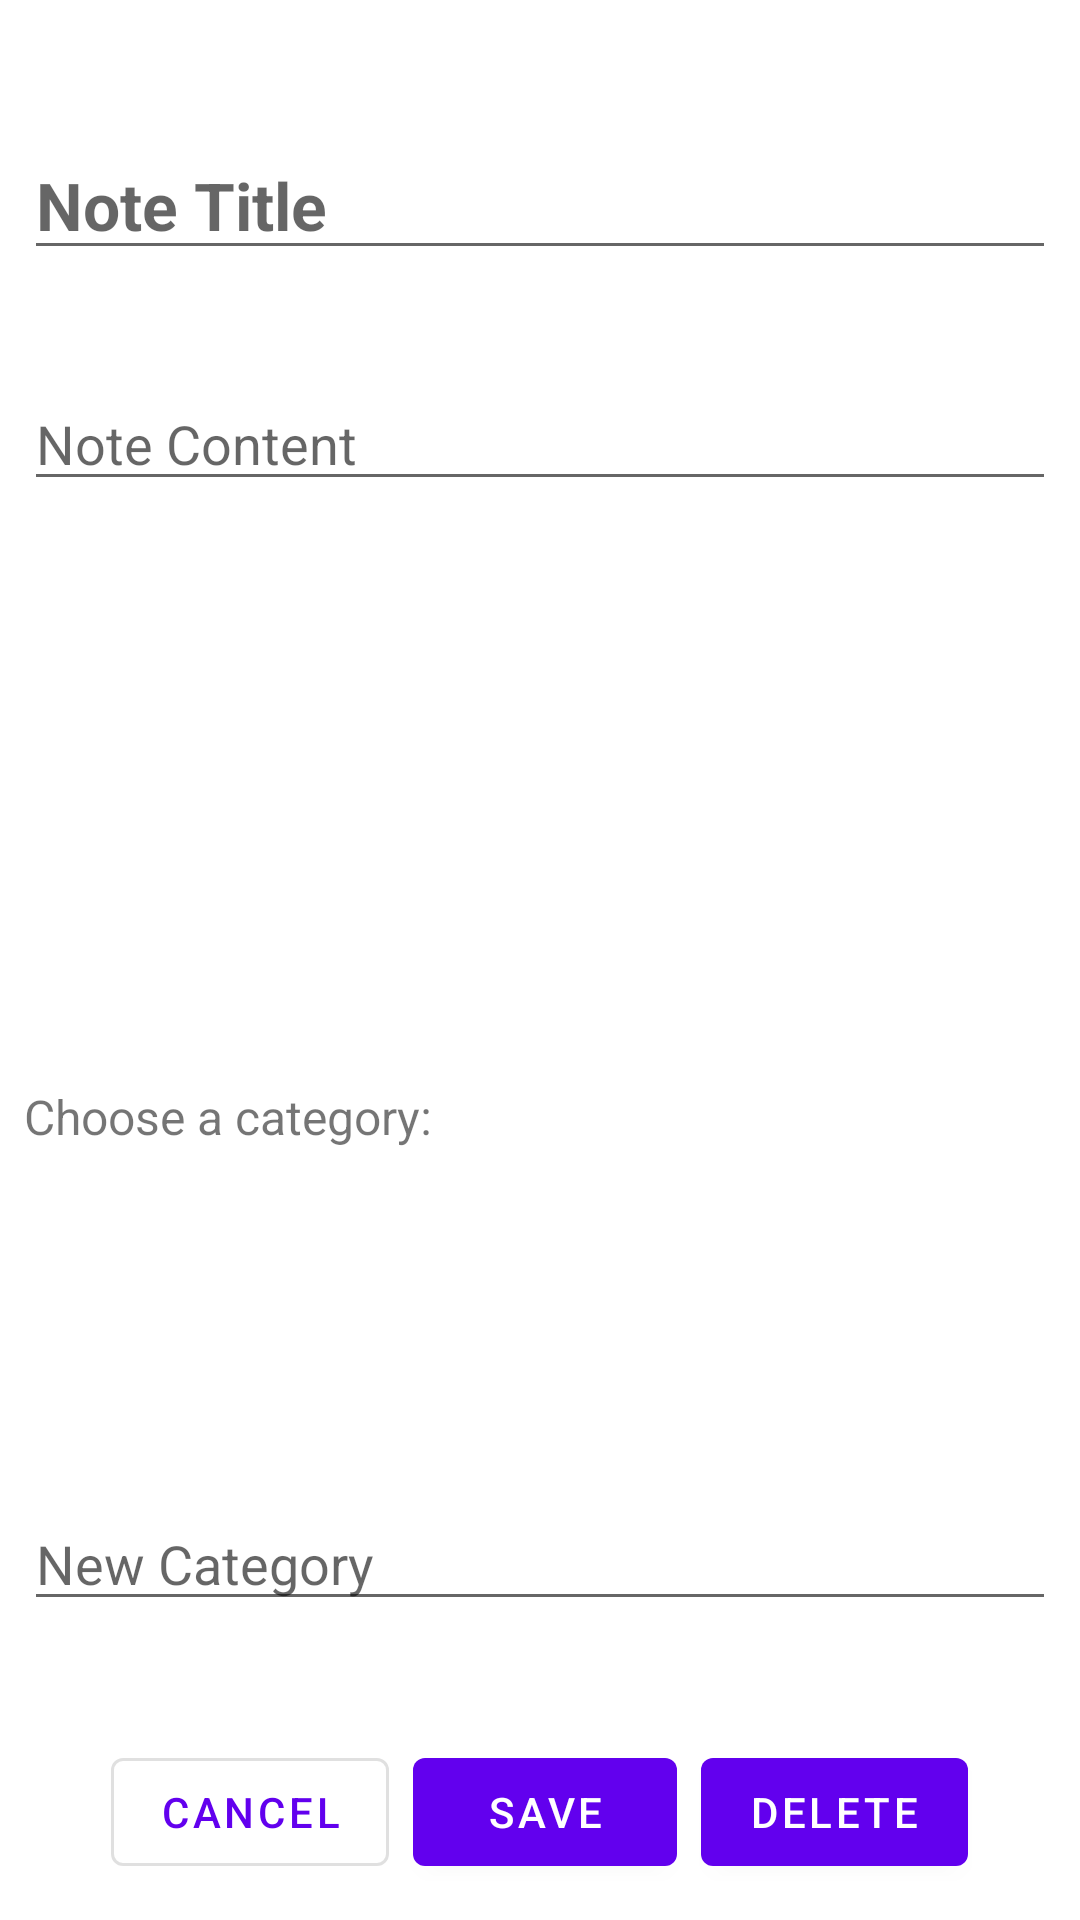

Layout XML and referenced resources for this Android screen:
<!-- AndroidManifest.xml: application theme Theme.MyBookHub -->
<!-- res/layout/dialog_add_note.xml -->
<androidx.constraintlayout.widget.ConstraintLayout xmlns:android="http://schemas.android.com/apk/res/android"
    xmlns:tools="http://schemas.android.com/tools"
    android:layout_width="match_parent"
    android:layout_height="match_parent"
    xmlns:app="http://schemas.android.com/apk/res-auto"
    android:padding="8dp">

    
    <EditText
        android:id="@+id/note_title"
        android:layout_width="match_parent"
        android:layout_height="wrap_content"
        android:inputType="text"
        android:hint="Note Title"
        android:textSize="22sp"
        android:textStyle="bold"
        app:layout_constraintTop_toTopOf="parent"
        app:layout_constraintStart_toStartOf="parent"
        app:layout_constraintBottom_toTopOf="@id/scrollview"
        app:layout_constraintEnd_toEndOf="parent"/>

    
    <ScrollView
        android:id="@+id/scrollview"
        android:layout_width="match_parent"
        android:layout_height="200dp"
        app:layout_constraintTop_toBottomOf="@id/note_title"
        app:layout_constraintBottom_toTopOf="@id/textView"
        app:layout_constraintStart_toStartOf="parent"
        app:layout_constraintEnd_toEndOf="parent">

        <EditText
            android:id="@+id/note_content"
            android:layout_width="match_parent"
            android:layout_height="wrap_content"
            android:inputType="textMultiLine"
            android:hint="Note Content"
            android:scrollbars="vertical" />
    </ScrollView>

    <TextView
        android:id="@+id/textView"
        android:layout_width="match_parent"
        android:layout_height="wrap_content"
        android:text="Choose a category:"
        android:textSize="16sp"
        app:layout_constraintBottom_toTopOf="@+id/category_spinner"
        app:layout_constraintEnd_toEndOf="parent"
        app:layout_constraintStart_toStartOf="parent"
        app:layout_constraintTop_toBottomOf="@id/scrollview" />
    
    <Spinner
        android:id="@+id/category_spinner"
        android:layout_width="396dp"
        android:layout_height="29dp"
        android:layout_marginTop="8dp"
        app:layout_constraintBottom_toTopOf="@+id/new_category_edit_text"
        app:layout_constraintStart_toStartOf="parent"
        app:layout_constraintTop_toBottomOf="@id/textView" />

    
    <EditText
        android:id="@+id/new_category_edit_text"
        android:layout_width="match_parent"
        android:layout_height="wrap_content"
        android:layout_marginTop="8dp"
        android:hint="New Category"
        app:layout_constraintBottom_toTopOf="@+id/buttons"
        app:layout_constraintEnd_toEndOf="parent"
        app:layout_constraintStart_toEndOf="parent"
        app:layout_constraintTop_toBottomOf="@id/category_spinner" />


    <LinearLayout
        android:id="@+id/buttons"
        android:layout_width="match_parent"
        android:layout_height="wrap_content"
        android:orientation="horizontal"
        android:gravity="center"
        app:layout_constraintBottom_toBottomOf="parent"
        app:layout_constraintEnd_toEndOf="parent"
        app:layout_constraintStart_toStartOf="parent">
        
        <com.google.android.material.button.MaterialButton
            android:id="@+id/cancel_note"
            style="@style/Widget.MaterialComponents.Button.OutlinedButton"
            android:layout_width="wrap_content"
            android:layout_height="wrap_content"
            android:layout_margin="4dp"
            android:text="Cancel" />

        <com.google.android.material.button.MaterialButton
            android:id="@+id/save_note"
            style="@style/Widget.MaterialComponents.Button"
            android:layout_width="wrap_content"
            android:layout_height="wrap_content"
            android:layout_margin="4dp"
            android:text="Save" />

        <com.google.android.material.button.MaterialButton
            android:id="@+id/delete_note"
            style="@style/Widget.MaterialComponents.Button"
            android:layout_width="wrap_content"
            android:layout_height="wrap_content"
            android:layout_margin="4dp"
            android:text="Delete" />

    </LinearLayout>

</androidx.constraintlayout.widget.ConstraintLayout>
<!-- resources referenced by this layout -->
<resources>
  <style name="Theme.MyBookHub" parent="Theme.MaterialComponents.DayNight.DarkActionBar">
          
          <item name="colorPrimary">@color/purple_500</item>
          <item name="colorPrimaryVariant">@color/purple_700</item>
          <item name="colorOnPrimary">@color/white</item>
          
          <item name="colorSecondary">@color/teal_200</item>
          <item name="colorSecondaryVariant">@color/teal_700</item>
          <item name="colorOnSecondary">@color/black</item>
          
          <item name="android:statusBarColor">?attr/colorPrimaryVariant</item>
          
      </style>
  <color name="purple_500">#FF6200EE</color>
  <color name="purple_700">#FF3700B3</color>
  <color name="white">#FFFFFFFF</color>
  <color name="teal_200">#FF03DAC5</color>
  <color name="teal_700">#FF018786</color>
  <color name="black">#FF000000</color>
</resources>
